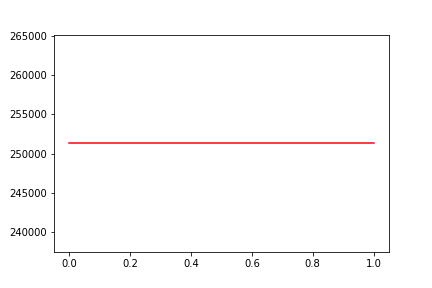

Data behind this chart, as committed beside it:
, date, assets
0, 0, 251330
1, 20191008, 251330
